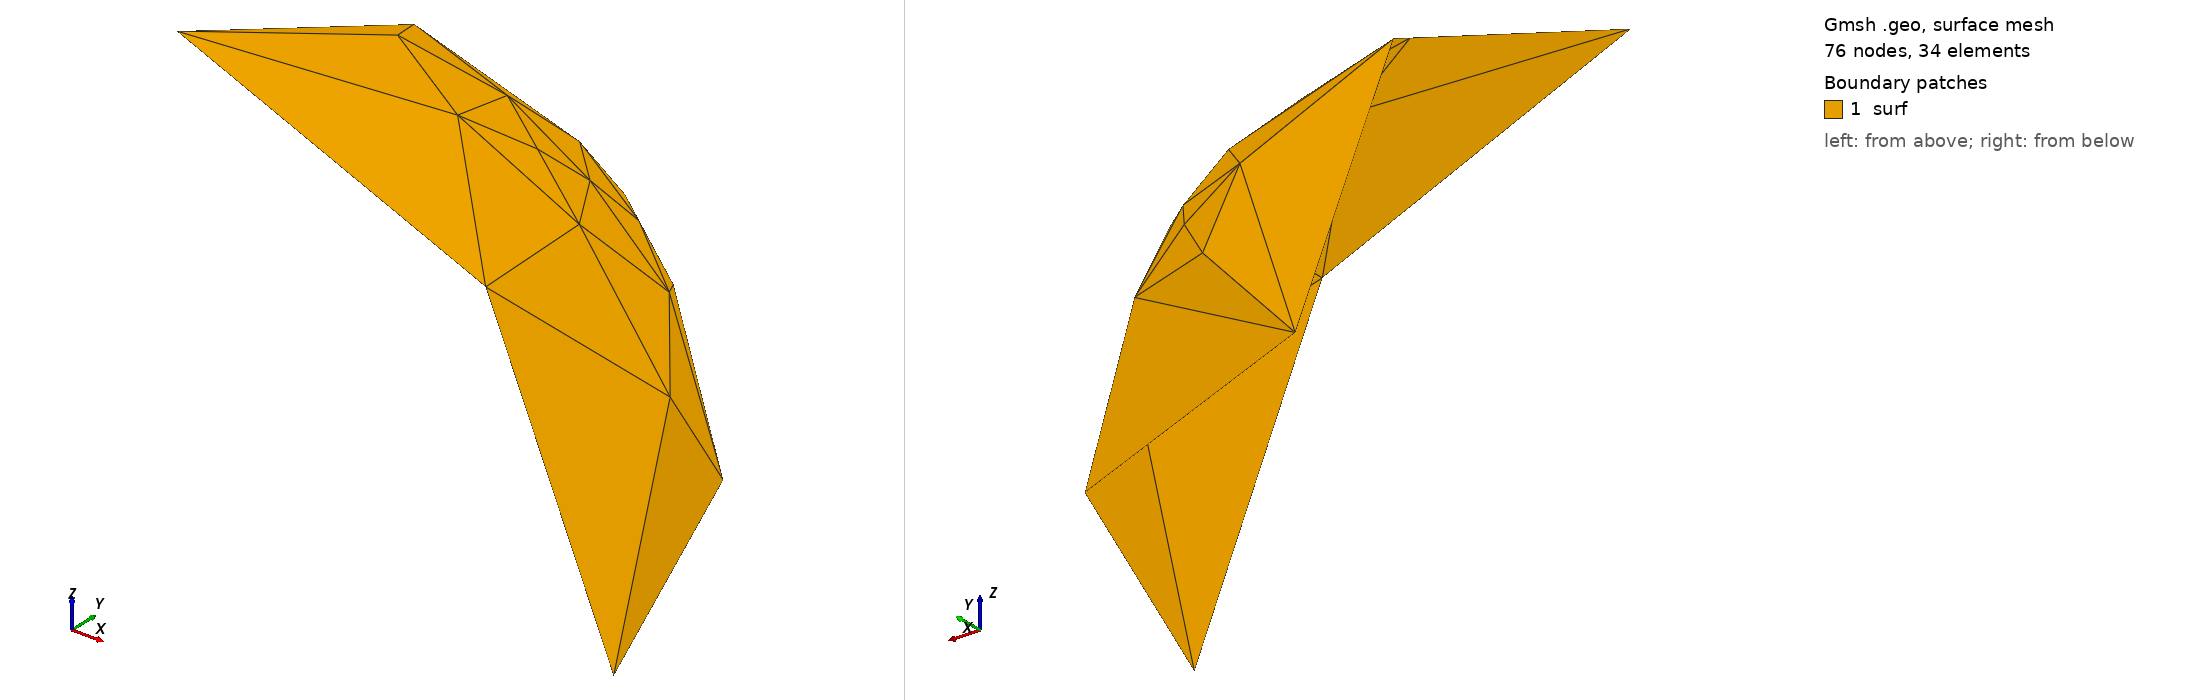

Gmsh geometry script, surface-meshed: 76 nodes, 34 surface elements. Boundary patches (legend numbers): 1 surf. Left view from above one corner, right view from below the opposite corner. Legend entries are the model's physical surfaces. The drawing asked Gmsh for element sizes between 1% and 20% of the model's largest extent; the script's own settings can give other sizes.

=== int-sphere.geo (drawn) ===
//+
SetFactory("OpenCASCADE");
//+
Point(1) = {0, 10, 0, 1.0};
//+
Point(2) = {0, 0, 10, 1.0};
//+
Point(3) = {0, 0, 0, 1.0};
//+
Circle(1) = {1, 3, 2};
//+
Extrude {{0, 1, 0}, {0, 0, 0}, Pi/2} {
  Curve{1}; 
}
MeshSize {:} = 10;
Mesh.ElementOrder=2;
Mesh 2;
//+
Physical Surface("surf", 5) = {1};
//+
Physical Curve("x", 6) = {1};
//+
Physical Curve("y", 7) = {3};
//+
Physical Curve("z", 8) = {4};
